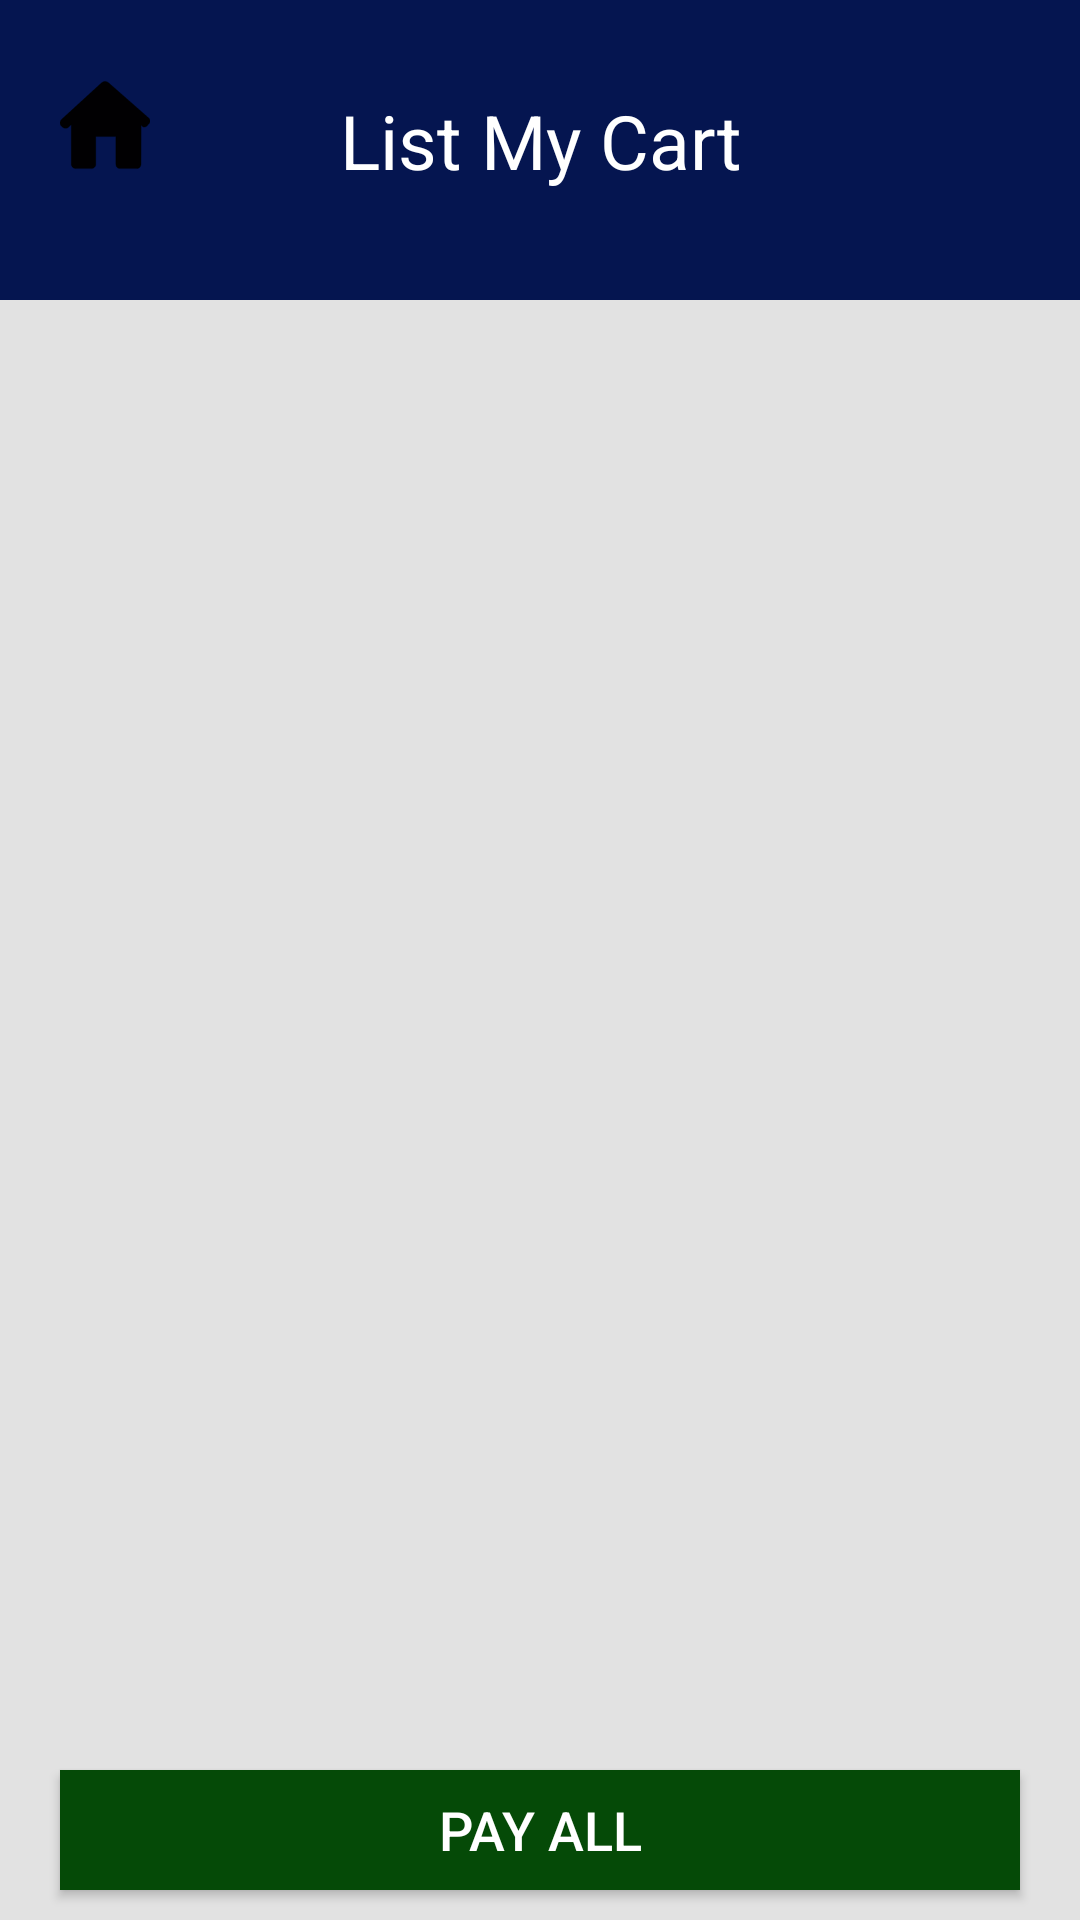

Layout XML and referenced resources for this Android screen:
<!-- AndroidManifest.xml: application theme Theme.My_Project -->
<!-- res/layout/activity_add_cart.xml -->
<?xml version="1.0" encoding="utf-8"?>
<FrameLayout xmlns:android="http://schemas.android.com/apk/res/android"
    xmlns:tools="http://schemas.android.com/tools"
    android:layout_width="match_parent"
    android:layout_height="match_parent"
    xmlns:app="http://schemas.android.com/apk/res-auto"
    tools:context=".AddCart">

    <androidx.constraintlayout.widget.ConstraintLayout
        android:layout_width="match_parent"
        android:layout_height="wrap_content"
        android:orientation="vertical">

        <TextView
            android:id="@+id/textView4"
            android:layout_width="match_parent"
            android:layout_height="100dp"
            android:background="#051550"
            android:paddingTop="30dp"
            android:text="List My Cart"
            android:textAlignment="center"
            android:textColor="@color/white"
            android:textSize="25sp"
            app:layout_constraintEnd_toEndOf="parent"
            app:layout_constraintStart_toStartOf="parent"
            app:layout_constraintTop_toTopOf="parent" />


        <androidx.recyclerview.widget.RecyclerView
            android:id="@+id/recyclerViewCart"
            android:layout_width="match_parent"
            android:layout_height="600dp"
            android:background="#32828282"
            app:layout_constraintBottom_toBottomOf="parent"
            app:layout_constraintEnd_toEndOf="parent"
            app:layout_constraintHorizontal_bias="0.0"
            app:layout_constraintStart_toStartOf="parent"
            app:layout_constraintTop_toBottomOf="@+id/textView4"
            app:layout_constraintVertical_bias="0.0" />
        <androidx.appcompat.widget.AppCompatButton
            android:id="@+id/btn_PayAll"
            android:background="#054A07"
            android:layout_width="320dp"
            android:layout_height="40dp"
            android:layout_marginBottom="10dp"
            android:text="Pay All"
            android:textColor="@color/white"
            android:textSize="18sp"
            app:layout_constraintBottom_toBottomOf="parent"
            app:layout_constraintEnd_toEndOf="parent"
            app:layout_constraintStart_toStartOf="parent" />

    </androidx.constraintlayout.widget.ConstraintLayout>
    <ImageButton
        android:id="@+id/btn_backhome"
        android:layout_width="30dp"
        android:layout_height="33dp"
        android:layout_marginStart="20dp"
        android:layout_marginTop="25dp"
        android:background="#051550"
        android:src="@drawable/homeback" />


</FrameLayout>
<!-- resources referenced by this layout -->
<resources>
  <!-- drawable homeback: vector/xml drawable (drawable-v24, 7398 chars, omitted) -->
  <style name="Theme.My_Project" parent="Theme.AppCompat.DayNight.NoActionBar">
          
          <item name="colorPrimary">@color/purple_500</item>
          <item name="colorPrimaryVariant">@color/purple_700</item>
          <item name="colorOnPrimary">@color/white</item>
          
          <item name="colorSecondary">@color/teal_200</item>
          <item name="colorSecondaryVariant">@color/teal_700</item>
          <item name="colorOnSecondary">@color/black</item>
          
          <item name="android:statusBarColor" tools:targetApi="l">?attr/colorPrimaryVariant</item>
          
      </style>
  <!-- not gathered from this repository: default colours our renderer supplied (Android Studio template values) -->
  <color name="purple_500">#FF6200EE</color>
  <color name="purple_700">#FF3700B3</color>
  <color name="teal_200">#FF03DAC5</color>
  <color name="teal_700">#FF018786</color>
  <color name="black">#FF000000</color>
  <color name="white">#FFFFFFFF</color>
</resources>
